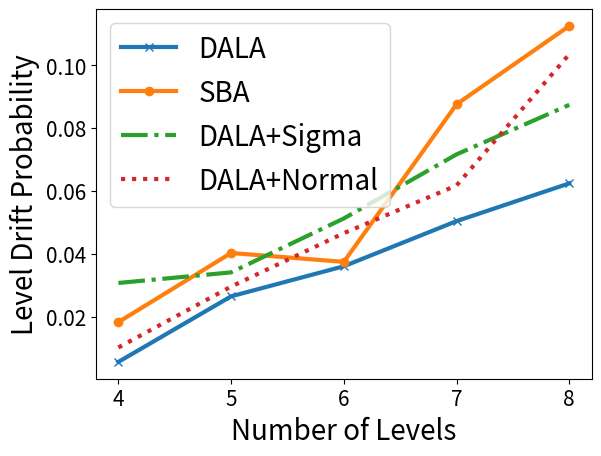

Python code for this plot:
   
import matplotlib.pyplot as plt

our_res = {4: 0.005555555555555556,
    5: 0.02643171806167401,
    6: 0.036020583190394515,
    7: 0.050381679389312976,
    8: 0.0624048706240487
}

# Worst error:
# {4: 0.024038461538461564,
# 5: 0.0794117647058824,
# 6: 0.08970588235294119,
# 7: 0.12637362637362637,
# 8: 0.21701388888888884}

sba_res = {4: 0.018229166666666668,
    5: 0.04024144869215292,
    6: 0.03741496598639456,
    7: 0.08759124087591241,
    8: 0.11253196930946291
}
# Worst error:
# {4: 0.05718085106382975,
# 5: 0.08499999999999996,
# 6: 0.09343434343434343,
# 7: 0.1515151515151515, 
# 8: 0.25631313131313127}

# SBA (only model variance) with our searching algorithm
sba_our_search = {4: 0.030690537084398978,
    5: 0.03406813627254509,
    6: 0.05123674911660778,
    7: 0.07163742690058479,
    8: 0.08740359897172237
}
# Worst error:
# {4: 0.08545918367346939,
# 5: 0.06000000000000005,
# 6: 0.11855670103092786,
# 7: 0.13888888888888884,
# 8: 0.20280612244897955}


# sba(model both mean+sigma) + our searching algorithm
sba_our_search_mean={4: 0.01015228426395939,
    5: 0.029535864978902954,
    6: 0.04655172413793104,
    7: 0.061746987951807226,
    8: 0.10353866317169069
}
# Worst error:
# {4: 0.03409090909090906,
# 5: 0.061224489795918324,
# 6: 0.08906250000000004,
# 7: 0.18170103092783507,
# 8: 0.20876288659793818}



x = [i for i in range(4, 9)]

our = [our_res[k] for k in x]
sba = [sba_res[k] for k in x]
sba_better_search = [sba_our_search[k] for k in x]
sba_better_search_mean = [sba_our_search_mean[k] for k in x]

plt.plot(x, our, "-x", linewidth=3.0, label="DALA")
plt.plot(x, sba, "-o", linewidth=3.0, label="SBA")
plt.plot(x, sba_better_search, "-.", linewidth=3.0, label="DALA+Sigma")
plt.plot(x, sba_better_search_mean, ":", linewidth=3.0, label="DALA+Normal")

plt.xlabel('Number of Levels', fontsize=20)
plt.ylabel('Level Drift Probability', fontsize=20)

plt.rcParams.update({'font.size': 20})

# parameters = {'axes.labelsize': 20,
#           'axes.titlesize': 20}
# plt.rcParams.update(parameters)
plt.xticks(fontsize=15)
plt.yticks(fontsize=15)


plt.legend()
plt.show()

# todo: bar plot
